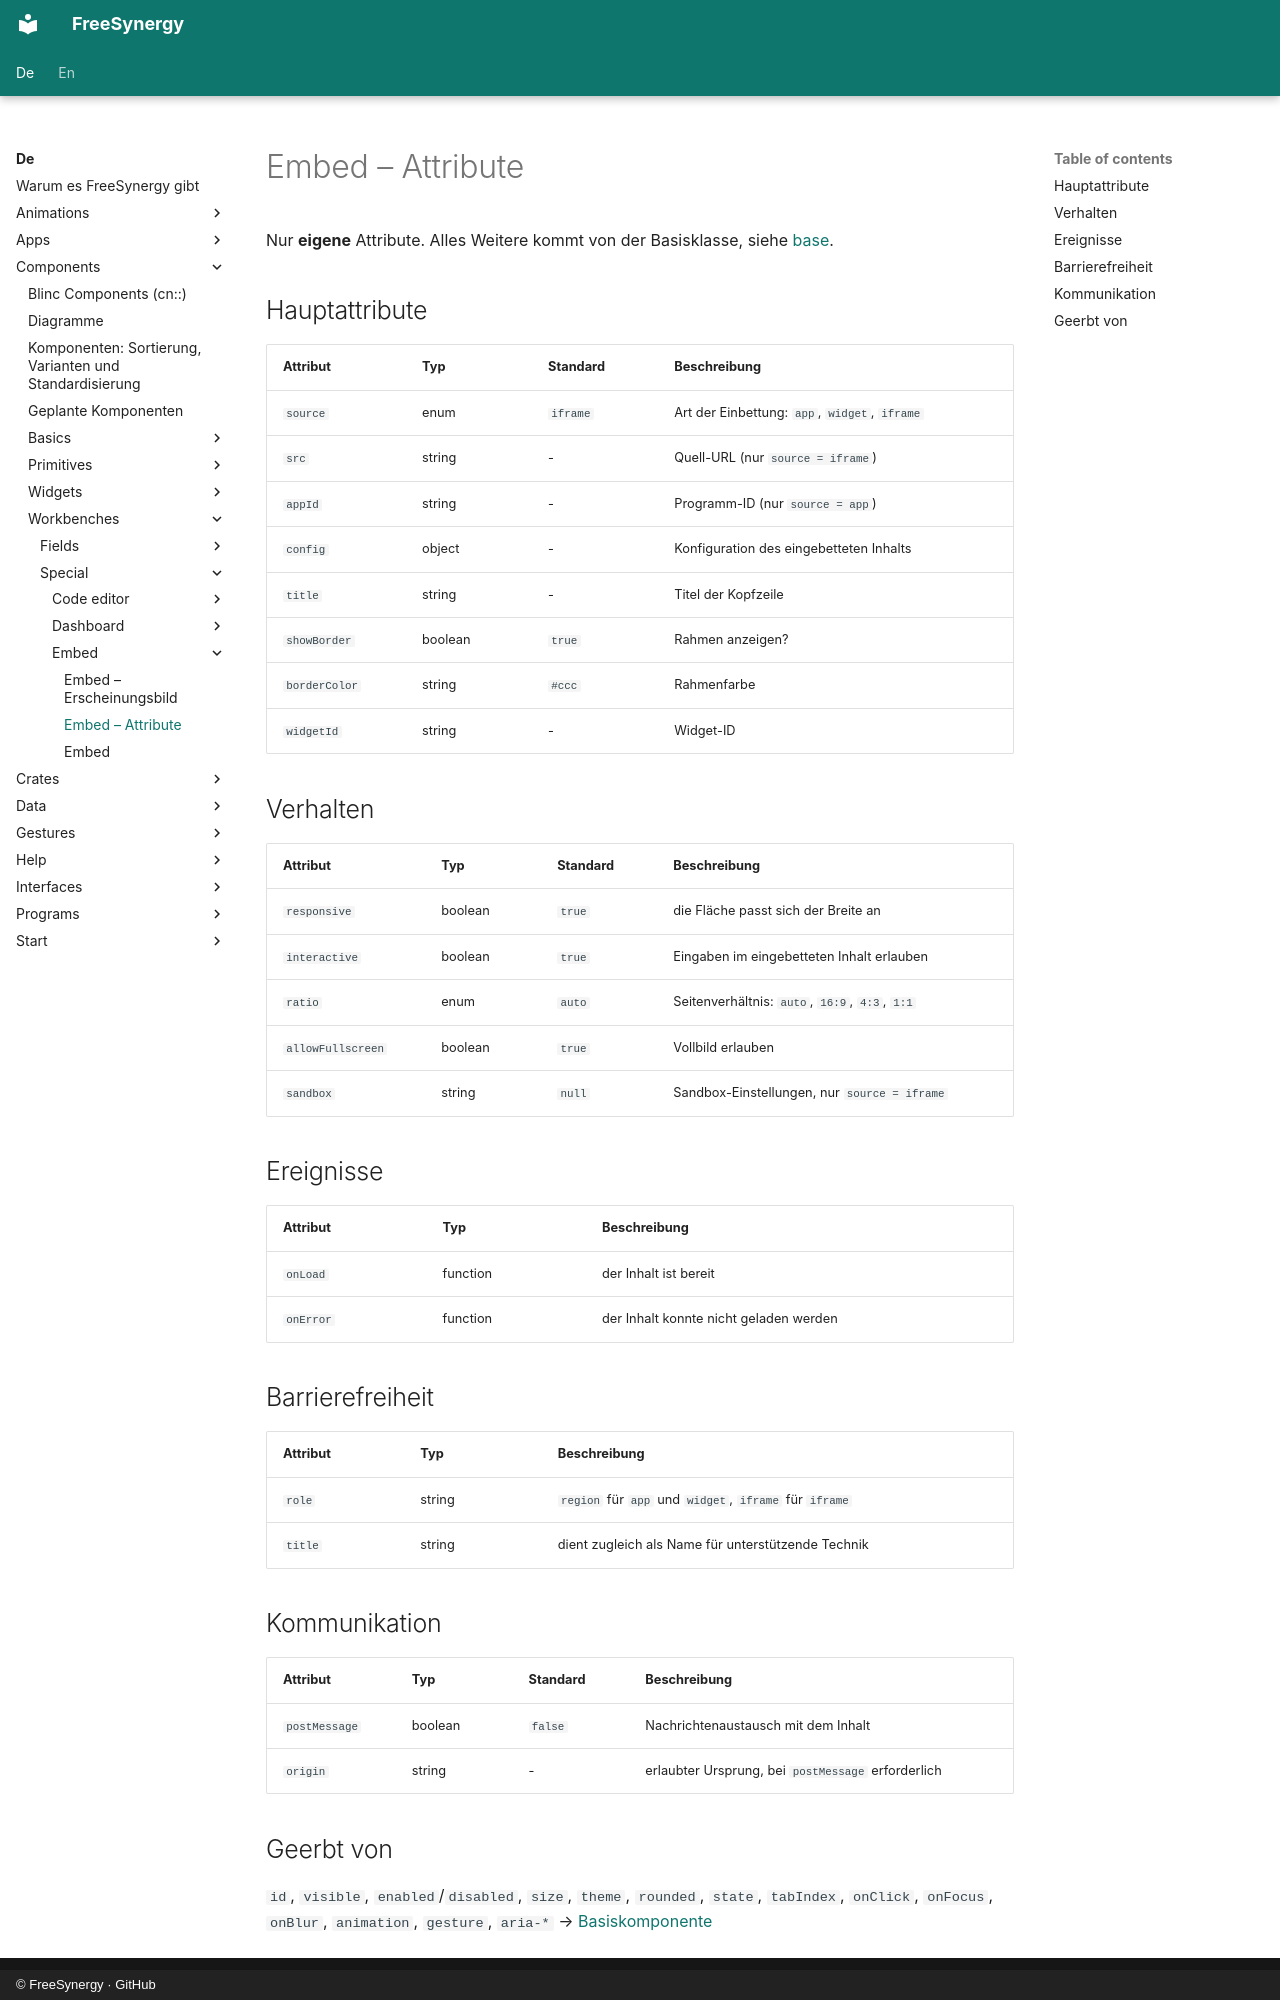

repository: FreeSynergy/fs-documentation · page: de/components/workbenches/special/embed/attributes/index.html · generator: mkdocs · copyright: © FreeSynergy · GitHub

# Embed – Attribute

Nur **eigene** Attribute. Alles Weitere kommt von der Basisklasse, siehe
[base](../../../primitives/basics/base.md).

## Hauptattribute

| Attribut | Typ | Standard | Beschreibung |
|-----------|------|---------|-------------|
| `source` | enum | `iframe` | Art der Einbettung: `app`, `widget`, `iframe` |
| `src` | string | - | Quell-URL (nur `source = iframe`) |
| `appId` | string | - | Programm-ID (nur `source = app`) |
| `config` | object | - | Konfiguration des eingebetteten Inhalts |
| `title` | string | - | Titel der Kopfzeile |
| `showBorder` | boolean | `true` | Rahmen anzeigen? |
| `borderColor` | string | `#ccc` | Rahmenfarbe |
| `widgetId` | string | - | Widget-ID |

## Verhalten

| Attribut | Typ | Standard | Beschreibung |
|-----------|------|---------|-------------|
| `responsive` | boolean | `true` | die Fläche passt sich der Breite an |
| `interactive` | boolean | `true` | Eingaben im eingebetteten Inhalt erlauben |
| `ratio` | enum | `auto` | Seitenverhältnis: `auto`, `16:9`, `4:3`, `1:1` |
| `allowFullscreen` | boolean | `true` | Vollbild erlauben |
| `sandbox` | string | `null` | Sandbox-Einstellungen, nur `source = iframe` |

## Ereignisse

| Attribut | Typ | Beschreibung |
|-----------|------|-------------|
| `onLoad` | function | der Inhalt ist bereit |
| `onError` | function | der Inhalt konnte nicht geladen werden |

## Barrierefreiheit

| Attribut | Typ | Beschreibung |
|-----------|------|-------------|
| `role` | string | `region` für `app` und `widget`, `iframe` für `iframe` |
| `title` | string | dient zugleich als Name für unterstützende Technik |

## Kommunikation

| Attribut | Typ | Standard | Beschreibung |
|-----------|------|---------|-------------|
| `postMessage` | boolean | `false` | Nachrichtenaustausch mit dem Inhalt |
| `origin` | string | - | erlaubter Ursprung, bei `postMessage` erforderlich |
